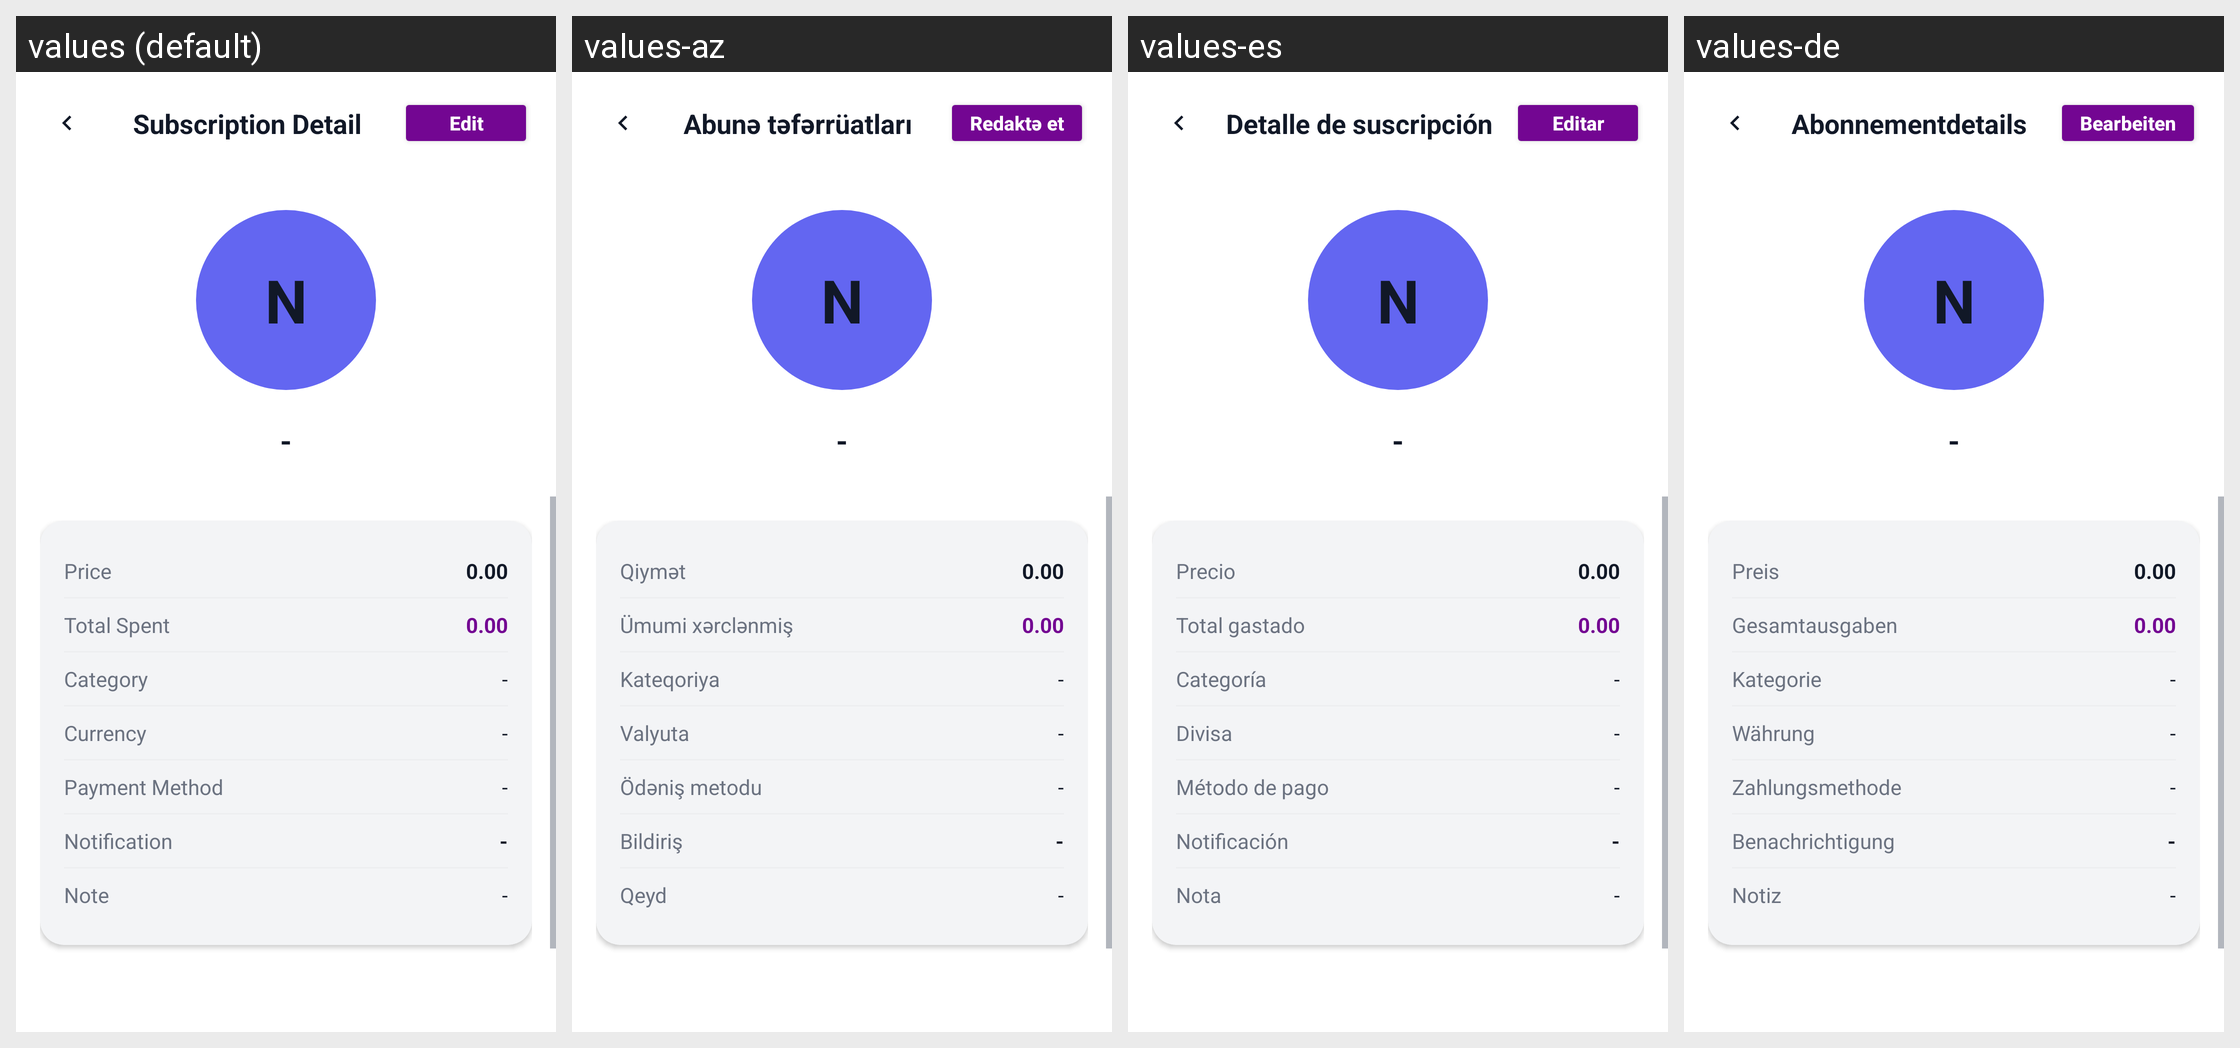

This grid shows one Android layout under several languages. Give, for every string resource on the screen, its name, the default text and each shown locale's text.
Android screen res/layout/activity_detail.xml rendered under 4 locales, left to right: values (default), values-az, values-es, values-de. Device: Nexus 5 (rendered at 1080×1920; each locale shown at half size, 540×960, under a caption strip naming it); theme Theme.Aboneliklerim.NoActionBar.
Other locales in the repository, not shown: values-ar, values-cs, values-da, values-fi, values-fr, values-it, values-ja, values-ko, values-nl, values-no, values-pl, values-pt, values-pt-rBR, values-sv, values-th, values-tr, values-uk, values-zh-rCN.
Strings drawn on this screen, with the default value and each locale's value (text and hints the layout hard-codes, and strings that could not be matched under every locale, appear in the picture but are not listed):

subscription_detail
  values: Subscription Detail
  values-az: Abunə təfərrüatları
  values-es: Detalle de suscripción
  values-de: Abonnementdetails

edit
  values: Edit
  values-az: Redaktə et
  values-es: Editar
  values-de: Bearbeiten

price
  values: Price
  values-az: Qiymət
  values-es: Precio
  values-de: Preis

total_spent_label
  values: Total Spent
  values-az: Ümumi xərclənmiş
  values-es: Total gastado
  values-de: Gesamtausgaben

category
  values: Category
  values-az: Kateqoriya
  values-es: Categoría
  values-de: Kategorie

currency
  values: Currency
  values-az: Valyuta
  values-es: Divisa
  values-de: Währung

payment_method
  values: Payment Method
  values-az: Ödəniş metodu
  values-es: Método de pago
  values-de: Zahlungsmethode

notification
  values: Notification
  values-az: Bildiriş
  values-es: Notificación
  values-de: Benachrichtigung

note
  values: Note
  values-az: Qeyd
  values-es: Nota
  values-de: Notiz
